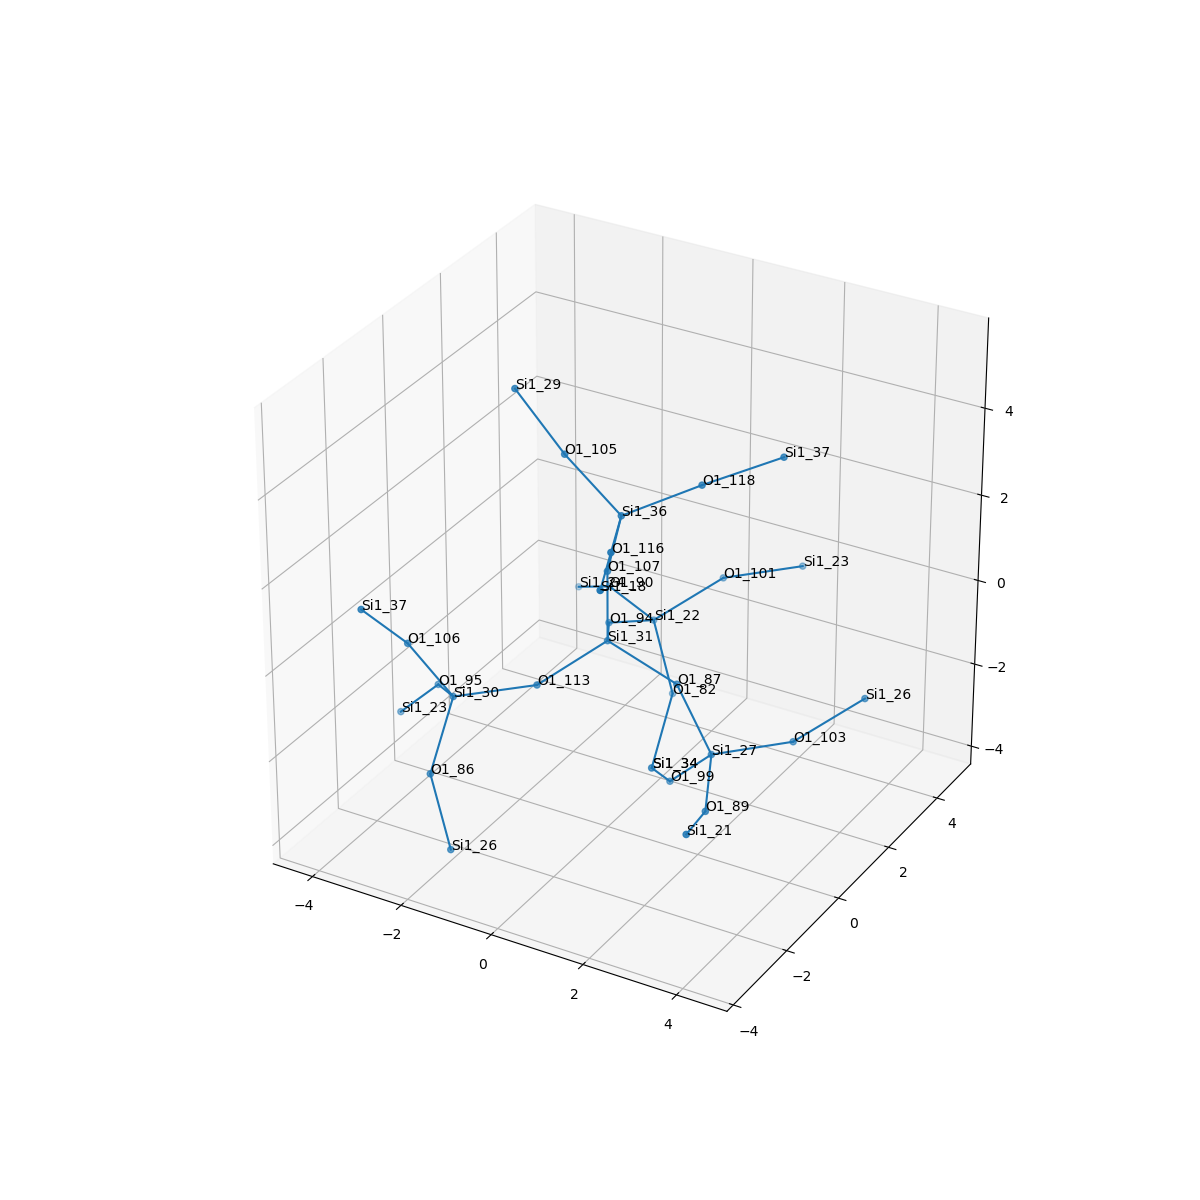

Data behind this chart, as committed beside it:
, neighbor_num, isite, atom, x, y, z, front_index
0, 0, 31, Si1, 0.0, 0.0, 0.0, 
1, 1, 94, O1, -0.7602, 1.315, -0.5367, 0.0
2, 1, 107, O1, -3.0814879110195774e-33, -6.162975822039155e-33, 1.609, 0.0
3, 1, 113, O1, -0.7575, -1.315, -0.5368, 0.0
4, 1, 87, O1, 1.515, 1.272885775490109e-16, -0.5441, 0.0
5, 2, 22, Si1, -0.6155, 2.763, -1.226, 1.0
6, 2, 36, Si1, 0.4503, -0.2446, 3.135, 2.0
7, 2, 30, Si1, -2.161, -2.043, -0.8398, 3.0
8, 2, 27, Si1, 2.266, 0.02068, -1.968, 4.0
9, 3, 101, O1, 0.4263, 3.655, -0.3832, 5.0
10, 3, 90, O1, -2.052, 3.488, -1.247, 5.0
11, 3, 82, O1, -0.07681, 2.583, -2.733, 5.0
12, 3, 116, O1, 1.103, -1.706, 3.275, 6.0
13, 3, 118, O1, 1.525, 0.8733, 3.558, 6.0
14, 3, 105, O1, -0.8375, -0.1356, 4.094, 6.0
15, 3, 106, O1, -2.772, -2.622, 0.5316, 7.0
16, 3, 86, O1, -1.921, -3.249, -1.879, 7.0
17, 3, 95, O1, -3.19, -0.9826, -1.481, 7.0
18, 3, 103, O1, 3.388, 1.175, -1.97, 8.0
19, 3, 99, O1, 1.192, 0.3165, -3.131, 8.0
20, 3, 89, O1, 2.96, -1.406, -2.236, 8.0
21, 4, 23, Si1, 1.549, 4.809, -0.3852, 9.0
22, 4, 24, Si1, -3.232, 4.254, -2.027, 10.0
23, 4, 34, Si1, 0.1635, 1.377, -3.772, 11.0
24, 4, 18, Si1, 1.756, -3.168, 3.415, 12.0
25, 4, 37, Si1, 2.696, 1.879, 4.007, 13.0
26, 4, 29, Si1, -1.809, -0.2928, 5.367, 14.0
27, 4, 37, Si1, -3.116, -3.617, 1.749, 15.0
28, 4, 26, Si1, -1.382, -3.429, -3.386, 16.0
29, 4, 23, Si1, -4.263, -0.6868, -2.644, 17.0
30, 4, 26, Si1, 4.43, 2.067, -1.127, 18.0
31, 4, 34, Si1, 0.1635, 1.377, -3.772, 19.0
32, 4, 21, Si1, 3.399, -2.874, -1.744, 20.0
